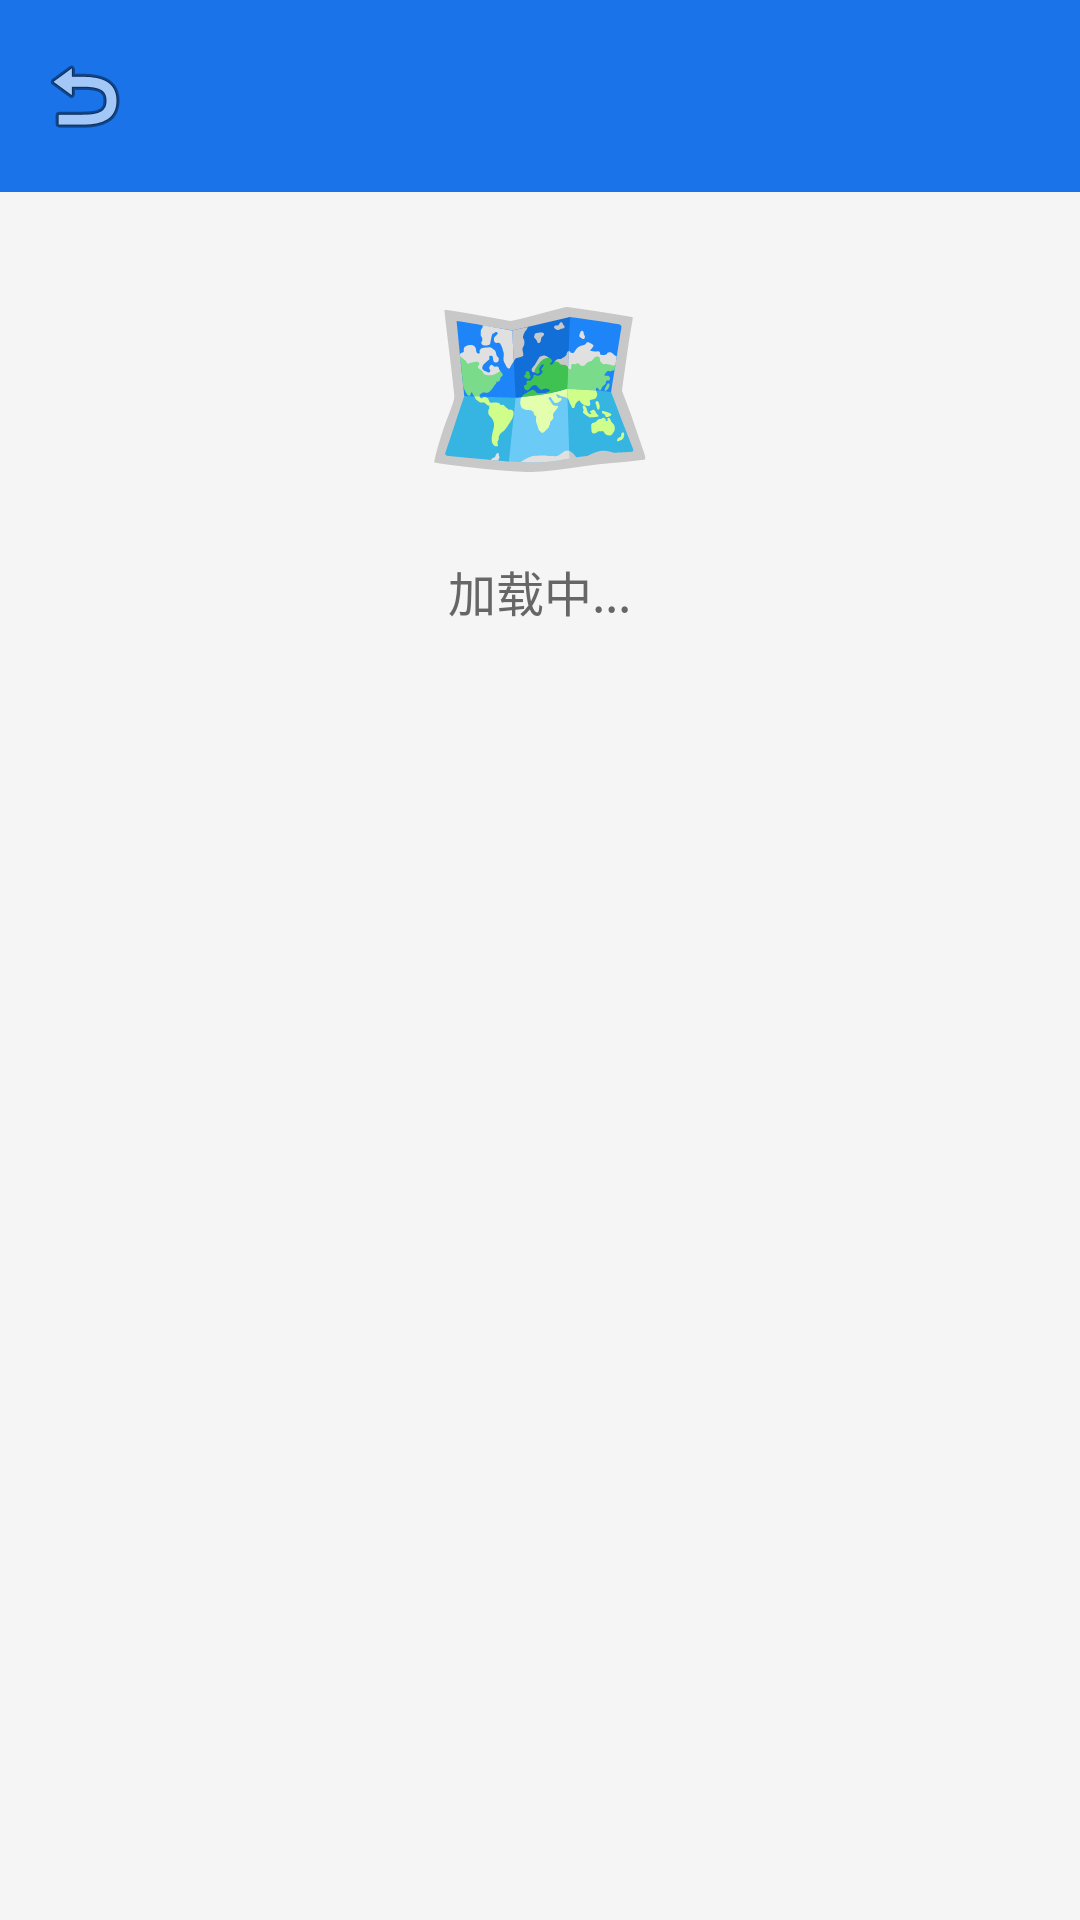

Reconstruct the res/layout file that produces this screen, plus the resources it refers to.
<!-- AndroidManifest.xml: activity theme Theme.HuantuApp -->
<!-- res/layout/activity_footprint_map.xml -->
<?xml version="1.0" encoding="utf-8"?>
<LinearLayout xmlns:android="http://schemas.android.com/apk/res/android"
    android:layout_width="match_parent"
    android:layout_height="match_parent"
    android:orientation="vertical"
    android:background="#F5F5F5">

    <include layout="@layout/toolbar_default" />

    <ScrollView
        android:layout_width="match_parent"
        android:layout_height="match_parent">

        <LinearLayout
            android:layout_width="match_parent"
            android:layout_height="wrap_content"
            android:gravity="center"
            android:orientation="vertical"
            android:padding="20dp">

            <TextView
                android:layout_width="wrap_content"
                android:layout_height="wrap_content"
                android:text="🗺️"
                android:textSize="64sp"
                android:layout_marginBottom="16dp" />

            <TextView
                android:id="@+id/tv_content"
                android:layout_width="wrap_content"
                android:layout_height="wrap_content"
                android:text="加载中..."
                android:textSize="16sp"
                android:textColor="#666666"
                android:lineSpacingExtra="6dp"
                android:gravity="center" />
        </LinearLayout>
    </ScrollView>
</LinearLayout>
<!-- res/layout/toolbar_default.xml (included above) -->
<?xml version="1.0" encoding="utf-8"?>
<androidx.appcompat.widget.Toolbar xmlns:android="http://schemas.android.com/apk/res/android"
    xmlns:app="http://schemas.android.com/apk/res-auto"
    android:id="@+id/toolbar"
    android:layout_width="match_parent"
    android:layout_height="?attr/actionBarSize"
    android:background="#1A73E8"
    android:theme="@style/ThemeOverlay.Material3.Dark"
    app:titleTextColor="@android:color/white"
    app:navigationIcon="@android:drawable/ic_menu_revert" />
<!-- resources referenced by this layout -->
<resources>
  <style name="Theme.HuantuApp" parent="Base.Theme.HuantuApp" />
  <style name="Base.Theme.HuantuApp" parent="Theme.Material3.DayNight.NoActionBar">
          <item name="colorPrimary">@color/primary</item>
          <item name="colorOnPrimary">@color/text_on_primary</item>
          <item name="colorSecondary">@color/secondary</item>
          <item name="colorOnSecondary">@color/text_on_primary</item>
      </style>
  <color name="primary">#FF6B35</color>
  <color name="text_on_primary">#FFFFFF</color>
  <color name="secondary">#0891B2</color>
</resources>
